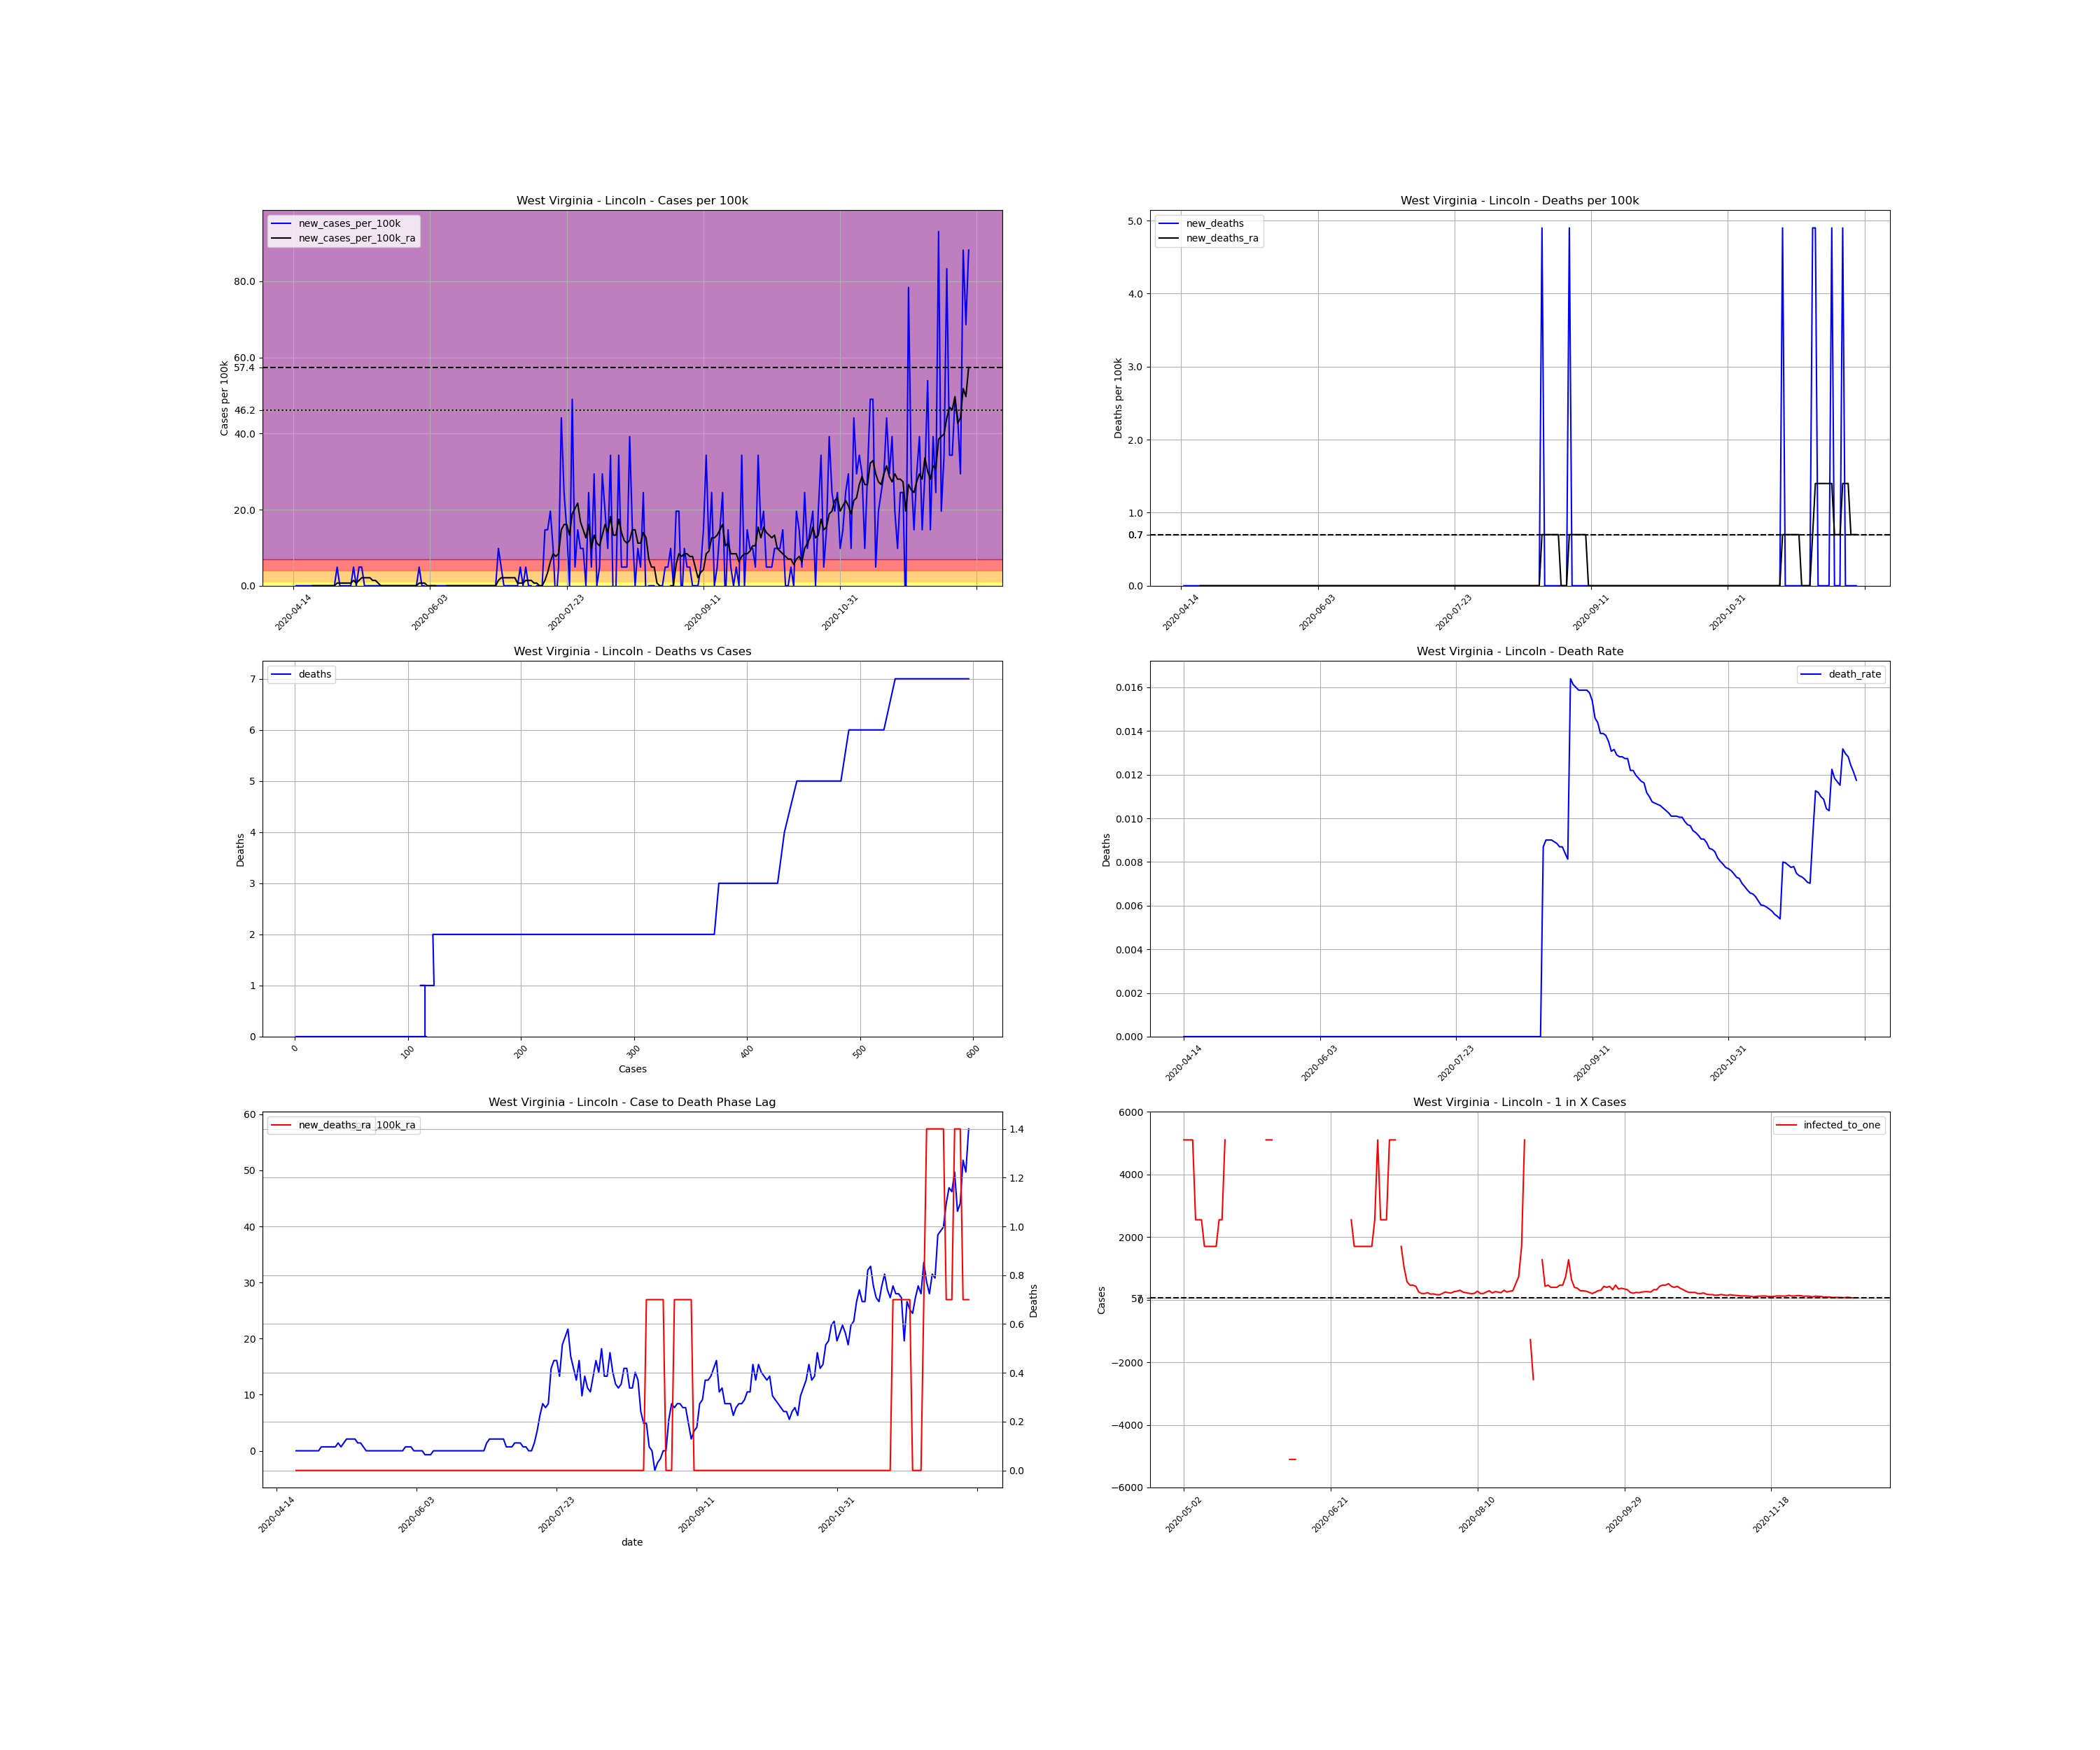

Values plotted in this chart, from the file beside it:
, date, county, state, fips, cases, deaths, COUNTY, STNAME, CTYNAME, POPESTIMATE2019, cases_per_100k, deaths_per_100k, death_rate, new_cases, new_cases_per_100k, new_deaths, new_cases_per_100k_ra, new_deaths_ra, active_cases, infected_to_one
717792, 2020-04-14, Lincoln, West Virginia, 54043, 1, 0.0, 43, West Virginia, Lincoln, 20409, 4.9, 0.0, 0.0, , , , , , , 
717793, 2020-04-15, Lincoln, West Virginia, 54043, 1, 0.0, 43, West Virginia, Lincoln, 20409, 4.9, 0.0, 0.0, 0.0, 0.0, 0.0, , , , 
717794, 2020-04-16, Lincoln, West Virginia, 54043, 1, 0.0, 43, West Virginia, Lincoln, 20409, 4.9, 0.0, 0.0, 0.0, 0.0, 0.0, , , , 
717795, 2020-04-17, Lincoln, West Virginia, 54043, 1, 0.0, 43, West Virginia, Lincoln, 20409, 4.9, 0.0, 0.0, 0.0, 0.0, 0.0, , , , 
717796, 2020-04-18, Lincoln, West Virginia, 54043, 1, 0.0, 43, West Virginia, Lincoln, 20409, 4.9, 0.0, 0.0, 0.0, 0.0, 0.0, , , , 
717797, 2020-04-19, Lincoln, West Virginia, 54043, 1, 0.0, 43, West Virginia, Lincoln, 20409, 4.9, 0.0, 0.0, 0.0, 0.0, 0.0, , , , 
717798, 2020-04-20, Lincoln, West Virginia, 54043, 1, 0.0, 43, West Virginia, Lincoln, 20409, 4.9, 0.0, 0.0, 0.0, 0.0, 0.0, , , , 
717799, 2020-04-21, Lincoln, West Virginia, 54043, 1, 0.0, 43, West Virginia, Lincoln, 20409, 4.9, 0.0, 0.0, 0.0, 0.0, 0.0, 0.0, 0.0, , 
717800, 2020-04-22, Lincoln, West Virginia, 54043, 1, 0.0, 43, West Virginia, Lincoln, 20409, 4.9, 0.0, 0.0, 0.0, 0.0, 0.0, 0.0, 0.0, 0.0, inf
717801, 2020-04-23, Lincoln, West Virginia, 54043, 1, 0.0, 43, West Virginia, Lincoln, 20409, 4.9, 0.0, 0.0, 0.0, 0.0, 0.0, 0.0, 0.0, 0.0, inf
717802, 2020-04-24, Lincoln, West Virginia, 54043, 1, 0.0, 43, West Virginia, Lincoln, 20409, 4.9, 0.0, 0.0, 0.0, 0.0, 0.0, 0.0, 0.0, 0.0, inf
717803, 2020-04-25, Lincoln, West Virginia, 54043, 1, 0.0, 43, West Virginia, Lincoln, 20409, 4.9, 0.0, 0.0, 0.0, 0.0, 0.0, 0.0, 0.0, 0.0, inf
717804, 2020-04-26, Lincoln, West Virginia, 54043, 1, 0.0, 43, West Virginia, Lincoln, 20409, 4.9, 0.0, 0.0, 0.0, 0.0, 0.0, 0.0, 0.0, 0.0, inf
717805, 2020-04-27, Lincoln, West Virginia, 54043, 1, 0.0, 43, West Virginia, Lincoln, 20409, 4.9, 0.0, 0.0, 0.0, 0.0, 0.0, 0.0, 0.0, 0.0, inf
717806, 2020-04-28, Lincoln, West Virginia, 54043, 1, 0.0, 43, West Virginia, Lincoln, 20409, 4.9, 0.0, 0.0, 0.0, 0.0, 0.0, 0.0, 0.0, 0.0, inf
717807, 2020-04-29, Lincoln, West Virginia, 54043, 1, 0.0, 43, West Virginia, Lincoln, 20409, 4.9, 0.0, 0.0, 0.0, 0.0, 0.0, 0.0, 0.0, 0.0, inf
717808, 2020-04-30, Lincoln, West Virginia, 54043, 2, 0.0, 43, West Virginia, Lincoln, 20409, 9.8, 0.0, 0.0, 1.0, 4.9, 0.0, 0.7, 0.0, 1.0, 5102
717809, 2020-05-01, Lincoln, West Virginia, 54043, 2, 0.0, 43, West Virginia, Lincoln, 20409, 9.8, 0.0, 0.0, 0.0, 0.0, 0.0, 0.7, 0.0, 1.0, 5102
717810, 2020-05-02, Lincoln, West Virginia, 54043, 2, 0.0, 43, West Virginia, Lincoln, 20409, 9.8, 0.0, 0.0, 0.0, 0.0, 0.0, 0.7, 0.0, 1.0, 5102
717811, 2020-05-03, Lincoln, West Virginia, 54043, 2, 0.0, 43, West Virginia, Lincoln, 20409, 9.8, 0.0, 0.0, 0.0, 0.0, 0.0, 0.7, 0.0, 1.0, 5102
717812, 2020-05-04, Lincoln, West Virginia, 54043, 2, 0.0, 43, West Virginia, Lincoln, 20409, 9.8, 0.0, 0.0, 0.0, 0.0, 0.0, 0.7, 0.0, 1.0, 5102
717813, 2020-05-05, Lincoln, West Virginia, 54043, 2, 0.0, 43, West Virginia, Lincoln, 20409, 9.8, 0.0, 0.0, 0.0, 0.0, 0.0, 0.7, 0.0, 1.0, 5102
717814, 2020-05-06, Lincoln, West Virginia, 54043, 3, 0.0, 43, West Virginia, Lincoln, 20409, 14.7, 0.0, 0.0, 1.0, 4.9, 0.0, 1.4, 0.0, 2.0, 2551
717815, 2020-05-07, Lincoln, West Virginia, 54043, 3, 0.0, 43, West Virginia, Lincoln, 20409, 14.7, 0.0, 0.0, 0.0, 0.0, 0.0, 0.7, 0.0, 2.0, 2551
717816, 2020-05-08, Lincoln, West Virginia, 54043, 4, 0.0, 43, West Virginia, Lincoln, 20409, 19.6, 0.0, 0.0, 1.0, 4.9, 0.0, 1.4, 0.0, 2.0, 2551
717817, 2020-05-09, Lincoln, West Virginia, 54043, 5, 0.0, 43, West Virginia, Lincoln, 20409, 24.5, 0.0, 0.0, 1.0, 4.9, 0.0, 2.1, 0.0, 3.0, 1701
717818, 2020-05-10, Lincoln, West Virginia, 54043, 5, 0.0, 43, West Virginia, Lincoln, 20409, 24.5, 0.0, 0.0, 0.0, 0.0, 0.0, 2.1, 0.0, 3.0, 1701
717819, 2020-05-11, Lincoln, West Virginia, 54043, 5, 0.0, 43, West Virginia, Lincoln, 20409, 24.5, 0.0, 0.0, 0.0, 0.0, 0.0, 2.1, 0.0, 3.0, 1701
717820, 2020-05-12, Lincoln, West Virginia, 54043, 5, 0.0, 43, West Virginia, Lincoln, 20409, 24.5, 0.0, 0.0, 0.0, 0.0, 0.0, 2.1, 0.0, 3.0, 1701
717821, 2020-05-13, Lincoln, West Virginia, 54043, 5, 0.0, 43, West Virginia, Lincoln, 20409, 24.5, 0.0, 0.0, 0.0, 0.0, 0.0, 1.4, 0.0, 3.0, 1701
717822, 2020-05-14, Lincoln, West Virginia, 54043, 5, 0.0, 43, West Virginia, Lincoln, 20409, 24.5, 0.0, 0.0, 0.0, 0.0, 0.0, 1.4, 0.0, 2.0, 2551
717823, 2020-05-15, Lincoln, West Virginia, 54043, 5, 0.0, 43, West Virginia, Lincoln, 20409, 24.5, 0.0, 0.0, 0.0, 0.0, 0.0, 0.7, 0.0, 2.0, 2551
717824, 2020-05-16, Lincoln, West Virginia, 54043, 5, 0.0, 43, West Virginia, Lincoln, 20409, 24.5, 0.0, 0.0, 0.0, 0.0, 0.0, 0.0, 0.0, 1.0, 5102
717825, 2020-05-17, Lincoln, West Virginia, 54043, 5, 0.0, 43, West Virginia, Lincoln, 20409, 24.5, 0.0, 0.0, 0.0, 0.0, 0.0, 0.0, 0.0, 0.0, inf
717826, 2020-05-18, Lincoln, West Virginia, 54043, 5, 0.0, 43, West Virginia, Lincoln, 20409, 24.5, 0.0, 0.0, 0.0, 0.0, 0.0, 0.0, 0.0, 0.0, inf
717827, 2020-05-19, Lincoln, West Virginia, 54043, 5, 0.0, 43, West Virginia, Lincoln, 20409, 24.5, 0.0, 0.0, 0.0, 0.0, 0.0, 0.0, 0.0, 0.0, inf
717828, 2020-05-20, Lincoln, West Virginia, 54043, 5, 0.0, 43, West Virginia, Lincoln, 20409, 24.5, 0.0, 0.0, 0.0, 0.0, 0.0, 0.0, 0.0, 0.0, inf
717829, 2020-05-21, Lincoln, West Virginia, 54043, 5, 0.0, 43, West Virginia, Lincoln, 20409, 24.5, 0.0, 0.0, 0.0, 0.0, 0.0, 0.0, 0.0, 0.0, inf
717830, 2020-05-22, Lincoln, West Virginia, 54043, 5, 0.0, 43, West Virginia, Lincoln, 20409, 24.5, 0.0, 0.0, 0.0, 0.0, 0.0, 0.0, 0.0, 0.0, inf
717831, 2020-05-23, Lincoln, West Virginia, 54043, 5, 0.0, 43, West Virginia, Lincoln, 20409, 24.5, 0.0, 0.0, 0.0, 0.0, 0.0, 0.0, 0.0, 0.0, inf
717832, 2020-05-24, Lincoln, West Virginia, 54043, 5, 0.0, 43, West Virginia, Lincoln, 20409, 24.5, 0.0, 0.0, 0.0, 0.0, 0.0, 0.0, 0.0, 0.0, inf
717833, 2020-05-25, Lincoln, West Virginia, 54043, 5, 0.0, 43, West Virginia, Lincoln, 20409, 24.5, 0.0, 0.0, 0.0, 0.0, 0.0, 0.0, 0.0, 0.0, inf
717834, 2020-05-26, Lincoln, West Virginia, 54043, 5, 0.0, 43, West Virginia, Lincoln, 20409, 24.5, 0.0, 0.0, 0.0, 0.0, 0.0, 0.0, 0.0, 0.0, inf
717835, 2020-05-27, Lincoln, West Virginia, 54043, 5, 0.0, 43, West Virginia, Lincoln, 20409, 24.5, 0.0, 0.0, 0.0, 0.0, 0.0, 0.0, 0.0, 0.0, inf
717836, 2020-05-28, Lincoln, West Virginia, 54043, 5, 0.0, 43, West Virginia, Lincoln, 20409, 24.5, 0.0, 0.0, 0.0, 0.0, 0.0, 0.0, 0.0, 0.0, inf
717837, 2020-05-29, Lincoln, West Virginia, 54043, 5, 0.0, 43, West Virginia, Lincoln, 20409, 24.5, 0.0, 0.0, 0.0, 0.0, 0.0, 0.0, 0.0, 0.0, inf
717838, 2020-05-30, Lincoln, West Virginia, 54043, 6, 0.0, 43, West Virginia, Lincoln, 20409, 29.4, 0.0, 0.0, 1.0, 4.9, 0.0, 0.7, 0.0, 1.0, 5102
717839, 2020-05-31, Lincoln, West Virginia, 54043, 6, 0.0, 43, West Virginia, Lincoln, 20409, 29.4, 0.0, 0.0, 0.0, 0.0, 0.0, 0.7, 0.0, 1.0, 5102
717840, 2020-06-01, Lincoln, West Virginia, 54043, 6, 0.0, 43, West Virginia, Lincoln, 20409, 29.4, 0.0, 0.0, 0.0, 0.0, 0.0, 0.7, 0.0, 1.0, 5102
717841, 2020-06-02, Lincoln, West Virginia, 54043, 5, 0.0, 43, West Virginia, Lincoln, 20409, 24.5, 0.0, 0.0, -1.0, -4.9, 0.0, 0.0, 0.0, 0.0, inf
717842, 2020-06-03, Lincoln, West Virginia, 54043, 5, 0.0, 43, West Virginia, Lincoln, 20409, 24.5, 0.0, 0.0, 0.0, 0.0, 0.0, 0.0, 0.0, 0.0, inf
717843, 2020-06-04, Lincoln, West Virginia, 54043, 5, 0.0, 43, West Virginia, Lincoln, 20409, 24.5, 0.0, 0.0, 0.0, 0.0, 0.0, 0.0, 0.0, 0.0, inf
717844, 2020-06-05, Lincoln, West Virginia, 54043, 5, 0.0, 43, West Virginia, Lincoln, 20409, 24.5, 0.0, 0.0, 0.0, 0.0, 0.0, 0.0, 0.0, 0.0, inf
717845, 2020-06-06, Lincoln, West Virginia, 54043, 5, 0.0, 43, West Virginia, Lincoln, 20409, 24.5, 0.0, 0.0, 0.0, 0.0, 0.0, -0.7, 0.0, 0.0, inf
717846, 2020-06-07, Lincoln, West Virginia, 54043, 5, 0.0, 43, West Virginia, Lincoln, 20409, 24.5, 0.0, 0.0, 0.0, 0.0, 0.0, -0.7, 0.0, -1.0, -5102
717847, 2020-06-08, Lincoln, West Virginia, 54043, 5, 0.0, 43, West Virginia, Lincoln, 20409, 24.5, 0.0, 0.0, 0.0, 0.0, 0.0, -0.7, 0.0, -1.0, -5102
717848, 2020-06-09, Lincoln, West Virginia, 54043, 5, 0.0, 43, West Virginia, Lincoln, 20409, 24.5, 0.0, 0.0, 0.0, 0.0, 0.0, 0.0, 0.0, -1.0, -5102
717849, 2020-06-10, Lincoln, West Virginia, 54043, 5, 0.0, 43, West Virginia, Lincoln, 20409, 24.5, 0.0, 0.0, 0.0, 0.0, 0.0, 0.0, 0.0, 0.0, inf
717850, 2020-06-11, Lincoln, West Virginia, 54043, 5, 0.0, 43, West Virginia, Lincoln, 20409, 24.5, 0.0, 0.0, 0.0, 0.0, 0.0, 0.0, 0.0, 0.0, inf
717851, 2020-06-12, Lincoln, West Virginia, 54043, 5, 0.0, 43, West Virginia, Lincoln, 20409, 24.5, 0.0, 0.0, 0.0, 0.0, 0.0, 0.0, 0.0, 0.0, inf
... 188 more rows
